Run: headless pygame with SDL's dummy video driver; simulated clock (each Clock.tick advances the game by its frame time, no real sleeping); random seed 0; keys injected as events and as key.get_pressed() state; mouse plan: one left click at the window centre at the start of phase 2, then a move to the lower-right quarter at the start of phase 3.
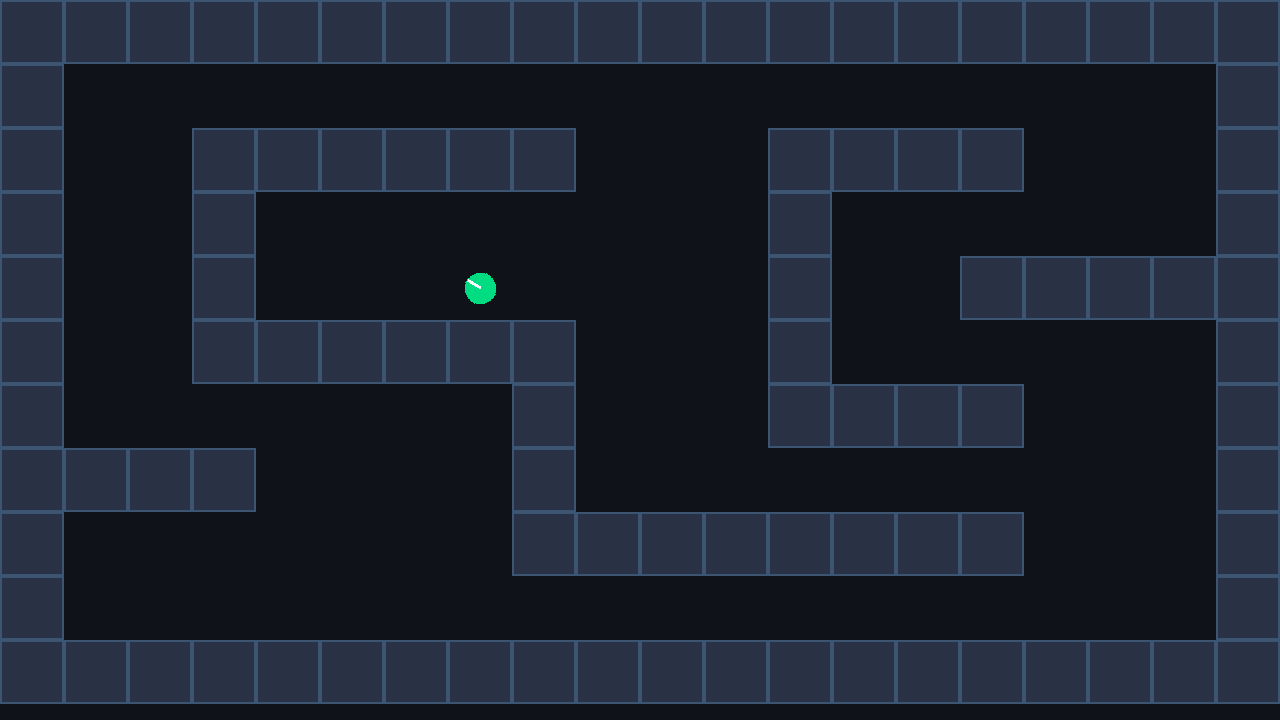
Frame 1 of 4 · flips 1–60 · no input
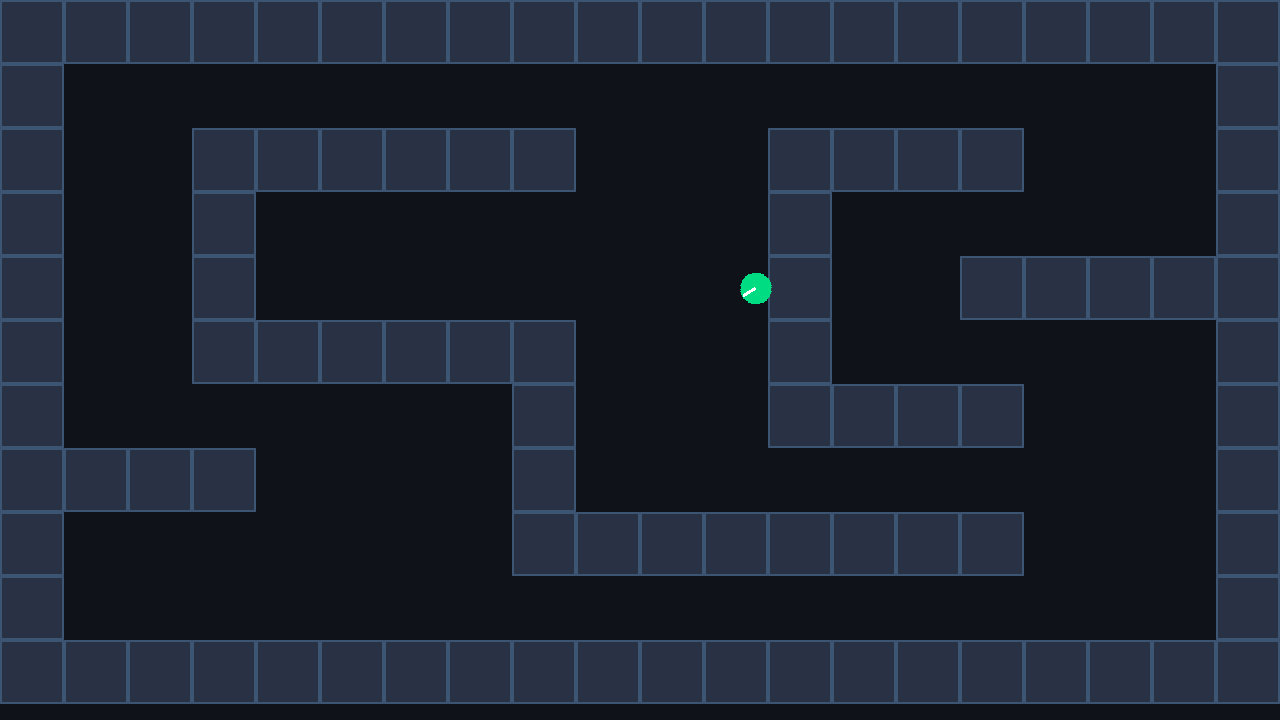
Frame 2 of 4 · flips 61–180 · clicked the window centre · tapped SPACE, RETURN · held RIGHT (→), D
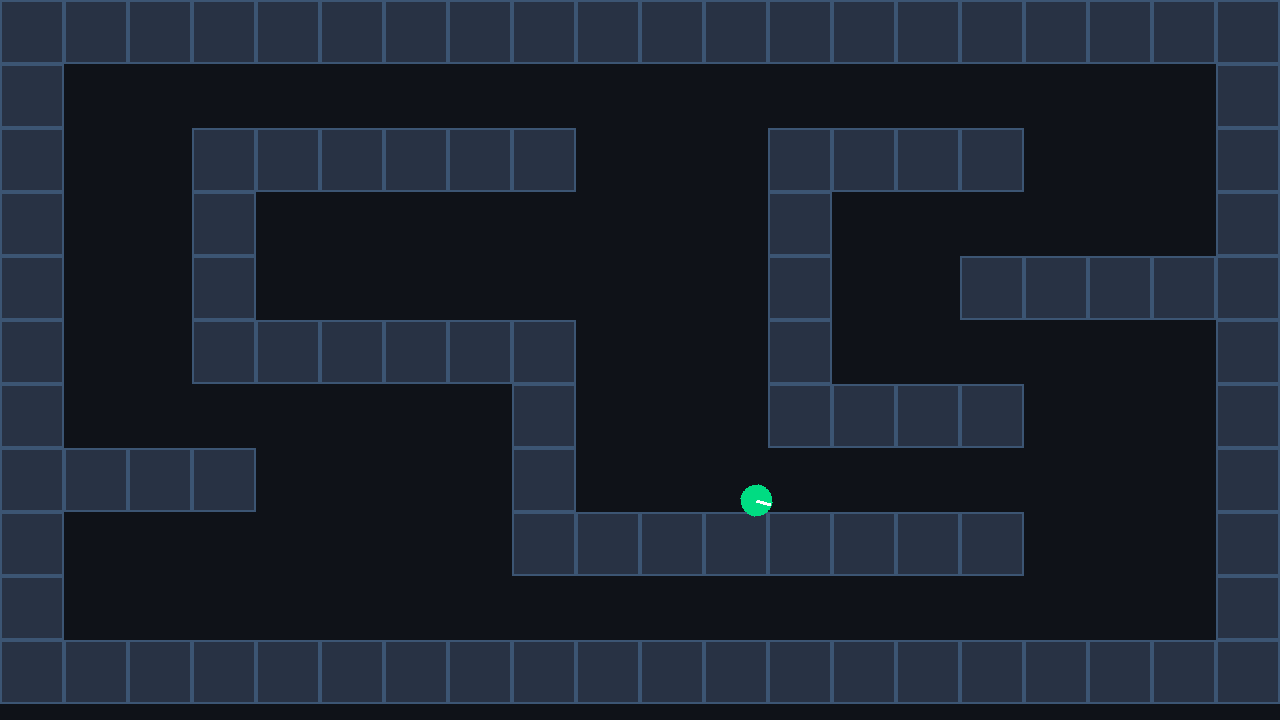
Frame 3 of 4 · flips 181–300 · moved the mouse to the lower-right quarter · held DOWN (↓), S
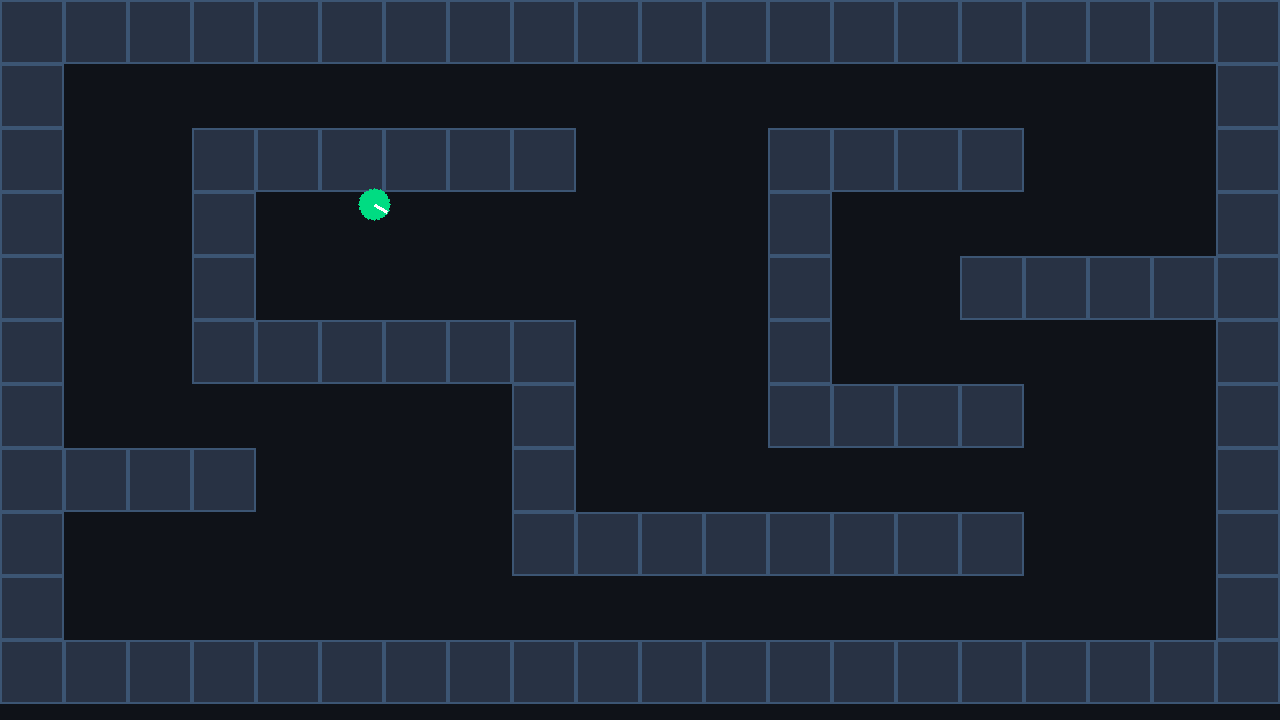
Frame 4 of 4 · flips 301–420 · held LEFT (←), A, UP (↑), W

The pygame program that drew these frames:

import sys
import math
import pygame

pygame.init()

screen_width = 1280
screen_height = 720
fps = 60
TILE_SIZE = 64

bg_color = (15, 18, 24)
wall_color = (40, 50, 68)
wall_border_color = (60, 85, 115)
player_color = (0, 220, 130)
dir_pointer_color = (255, 255, 255)


level_map = ['WWWWWWWWWWWWWWWWWWWW',
             'W..................W',
             'W..WWWWWW...WWWW...W',
             'W..W........W......W',
             'W..W...P....W..WWWWW',
             'W..WWWWWW...W......W',
             'W.......W...WWWW...W',
             'WWWW....W..........W',
             'W.......WWWWWWWW...W',
             'W..................W',
             'WWWWWWWWWWWWWWWWWWWW']


class Wall(pygame.sprite.Sprite):
  def __init__(self, x, y):
    super().__init__()
    self.image = pygame.Surface((TILE_SIZE, TILE_SIZE))
    self.image.fill(wall_color)
    pygame.draw.rect(self.image, wall_border_color, (0, 0, TILE_SIZE, TILE_SIZE), 2)
    self.rect = self.image.get_rect(topleft = (x, y))



class Player(pygame.sprite.Sprite):
  def __init__(self, x, y):
    super().__init__()
    self.original_image = pygame.Surface((32, 32), pygame.SRCALPHA)
    pygame.draw.circle(self.original_image, player_color, (16, 16), 16)
    pygame.draw.line(self.original_image, dir_pointer_color, (16, 16), (30, 16), 3)
    
    self.image = self.original_image
    self.hitbox = pygame.Rect(0, 0, 24, 24)
    self.hitbox.center = (x, y)
    
    self.rect = self.image.get_rect(center= self.hitbox.center)
    
    #физика
    self.pos = pygame.math.Vector2(x, y)
    self.speed = 300 #частота в секунду
    self.angle = 0
    
    
  def get_input(self):
    keys = pygame.key.get_pressed()
    move_vec = pygame.math.Vector2(0, 0)
    
    if keys[pygame.K_w] or keys[pygame.K_UP]:
      move_vec.y -= 1
    if keys[pygame.K_s] or keys[pygame.K_DOWN]:
      move_vec.y += 1
    if keys[pygame.K_a] or keys[pygame.K_LEFT]:
      move_vec.x -= 1
    if keys[pygame.K_d] or keys[pygame.K_RIGHT]:
      move_vec.x += 1
    
    if move_vec.length_squared() > 0:
      move_vec = move_vec.normalize()
    
    return move_vec
  
  def move_and_collide(self, dt, walls):
    move_vec = self.get_input()
    
    #Движение по x
    self.pos.x += move_vec.x * self.speed * dt
    self.hitbox.centerx = round(self.pos.x)
    for wall in walls:
      if self.hitbox.colliderect(wall.rect):
        if move_vec.x > 0:
          self.hitbox.right = wall.rect.left
        if move_vec.x < 0:
          self.hitbox.left = wall.rect.right
        self.pos.x = self.hitbox.centerx
        
    self.pos.y += move_vec.y * self.speed * dt
    self.hitbox.centery = round(self.pos.y)
    for wall in walls:
      if self.hitbox.colliderect(wall.rect):
        if move_vec.y > 0:
          self.hitbox.bottom = wall.rect.top
        if move_vec.y < 0:
          self.hitbox.top = wall.rect.bottom
        self.pos.y = self.hitbox.centery
        

    

  
  def rotate_towards_mouse(self):
    mouse_x, mouse_y = pygame.mouse.get_pos()
    rel_x, rel_y = mouse_x - self.pos.x, mouse_y - self.pos.y
    self.angle = math.degrees(math.atan2(-rel_y, rel_x))
    
    self.image = pygame.transform.rotate(self.original_image, self.angle)
    self.rect = self.image.get_rect(center=self.hitbox.center)
    
  
  def update(self, dt, walls):
    self.move_and_collide(dt, walls)
    self.rotate_towards_mouse()
    






def main():
  screen = pygame.display.set_mode((screen_width, screen_height))
  pygame.display.set_caption('sleth')
  clock = pygame.time.Clock()
  
  walls_group = pygame.sprite.Group()
  all_sprites = pygame.sprite.Group()
  
  player = None
  
  for row_idx, row in enumerate(level_map):
    for col_idx, char in enumerate(row):
      x = col_idx * TILE_SIZE
      y = row_idx * TILE_SIZE
      if char == 'W':
        wall = Wall(x, y)
        walls_group.add(wall)
        all_sprites.add(wall)
      elif char == 'P':
        player = Player(x + TILE_SIZE // 2, y + TILE_SIZE // 2)
  if player:
    all_sprites.add(player)
  
  running = True
  while running:
    dt = clock.tick(fps) / 1000.0
    
    for event in pygame.event.get():
      if event.type == pygame.QUIT:
        running = False
    if player:
      player.update(dt, walls_group)
    
    screen.fill(bg_color)
    all_sprites.draw(screen)
    
    pygame.display.flip()
    
  pygame.quit()
  sys.exit()

if __name__ == '__main__':
  main()

        
    
    
    
